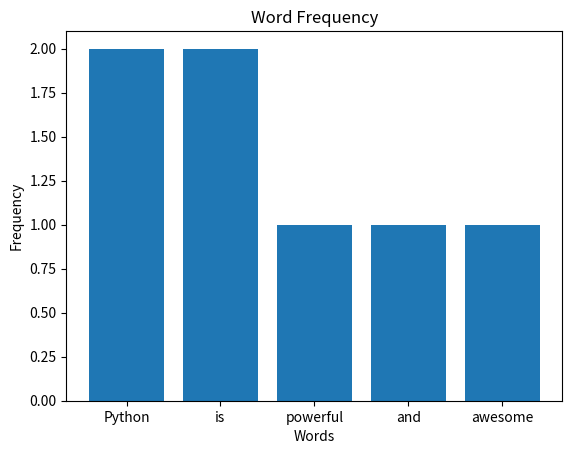

Write the Python code that produced this figure.
import matplotlib.pyplot as plt
from collections import Counter

text = "Python is powerful and Python is awesome"
words = text.split()
word_counts = Counter(words)

plt.bar(word_counts.keys(), word_counts.values())
plt.xlabel('Words')
plt.ylabel('Frequency')
plt.title('Word Frequency')
plt.show()
